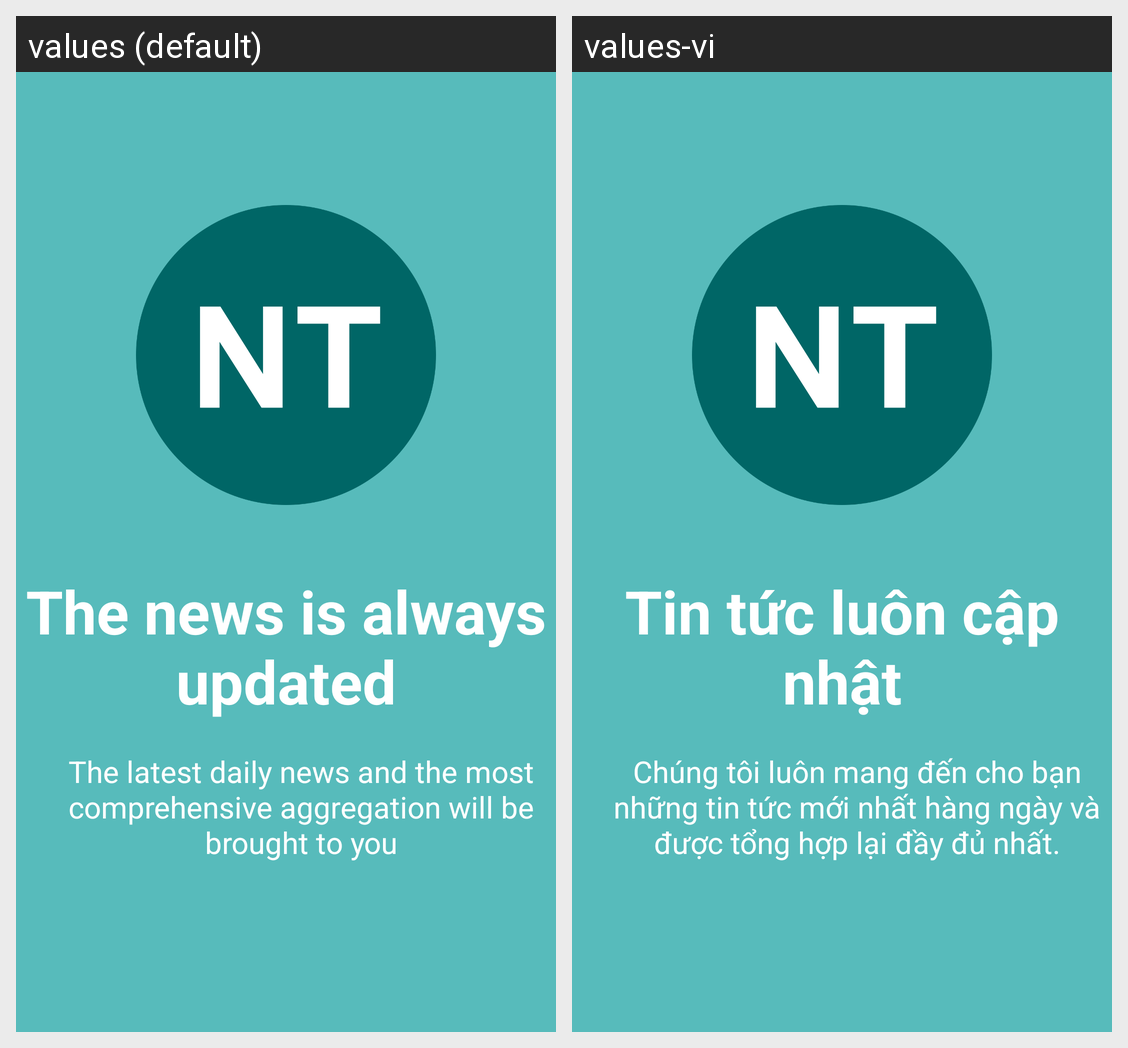

Translations of the strings shown on this Android screen, per locale in the grid:
Android screen res/layout/walkthrough_3.xml rendered under 2 locales, left to right: values (default), values-vi. Device: Nexus 5 (rendered at 1080×1920; each locale shown at half size, 540×960, under a caption strip naming it); theme AppTheme.
Strings drawn on this screen, with the default value and each locale's value (text and hints the layout hard-codes, and strings that could not be matched under every locale, appear in the picture but are not listed):

screen3
  values: The news is always updated
  values-vi: Tin tức luôn cập nhật

description_screen3
  values: The latest daily news and the most comprehensive aggregation will be brought to you
  values-vi: Chúng tôi luôn mang đến cho bạn những tin tức mới nhất hàng ngày và được tổng hợp lại đầy đủ nhất.
